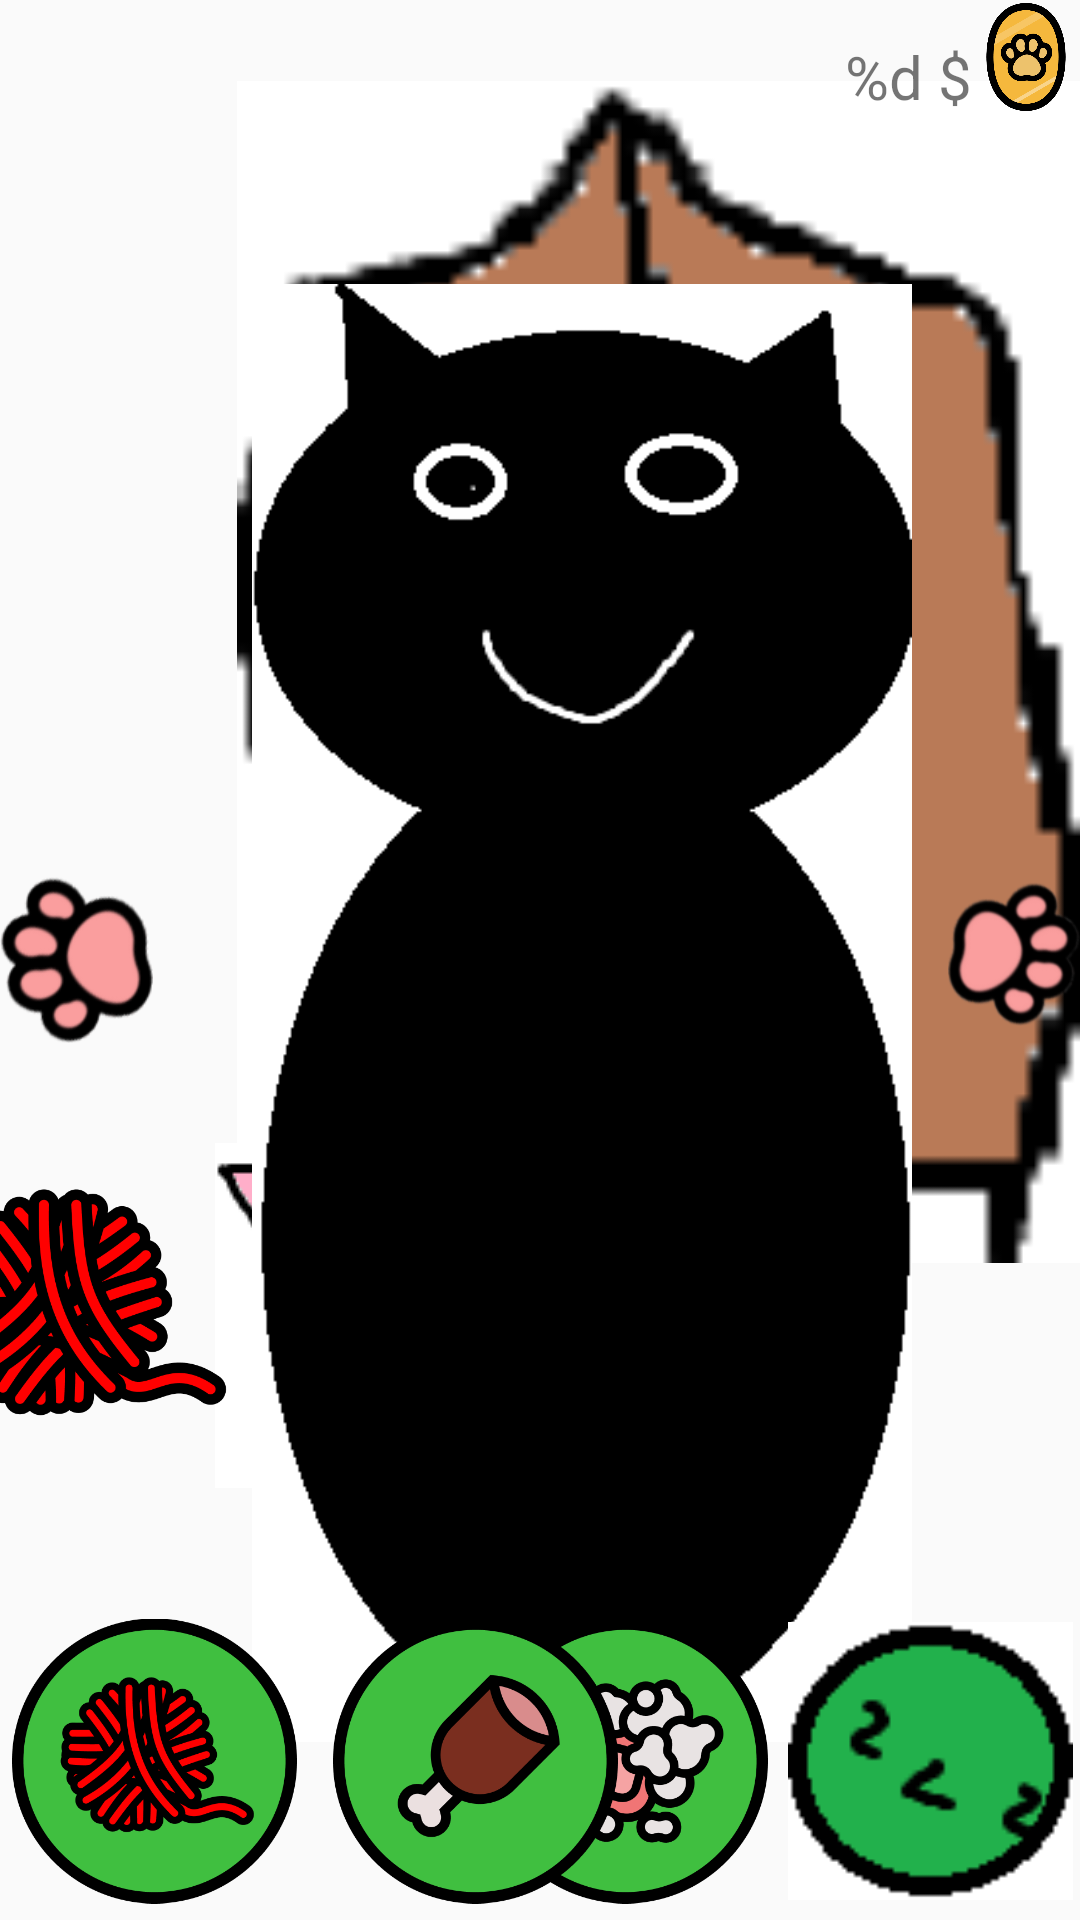

The Android layout XML behind this screen, and the referenced resources:
<!-- AndroidManifest.xml: application theme Theme.MyLittleCat -->
<!-- res/layout/activity_livingroom.xml -->
<?xml version="1.0" encoding="utf-8"?>
<androidx.constraintlayout.widget.ConstraintLayout xmlns:android="http://schemas.android.com/apk/res/android"
    xmlns:app="http://schemas.android.com/apk/res-auto"
    xmlns:tools="http://schemas.android.com/tools"
    android:layout_width="match_parent"
    android:layout_height="match_parent"
    tools:context=".Livingroom">

        <ImageView
            android:id="@+id/imageView7"
            android:layout_width="281dp"
            android:layout_height="448dp"
            app:layout_constraintEnd_toEndOf="parent"
            app:layout_constraintTop_toTopOf="parent"
            app:srcCompat="@drawable/wardrobe" />

        <ImageView
            android:id="@+id/pillow"
            android:layout_width="wrap_content"
            android:layout_height="wrap_content"
            app:layout_constraintBottom_toBottomOf="parent"
            app:layout_constraintEnd_toEndOf="parent"
            app:layout_constraintStart_toStartOf="parent"
            app:layout_constraintTop_toTopOf="@+id/catMood"
            app:layout_constraintVertical_bias="0.665"
            app:srcCompat="@drawable/pillow" />

        <ImageView
            android:id="@+id/catMood"
            android:layout_width="228dp"
            android:layout_height="486dp"
            android:adjustViewBounds="true"
            app:layout_constraintBottom_toBottomOf="parent"
            app:layout_constraintEnd_toEndOf="parent"
            app:layout_constraintHorizontal_bias="0.606"
            app:layout_constraintStart_toStartOf="parent"
            app:layout_constraintTop_toTopOf="parent"
            app:layout_constraintVertical_bias="0.614"
            app:srcCompat="@drawable/cat" />


        <TextView
            android:id="@+id/money_status_id"
            android:layout_width="wrap_content"
            android:layout_height="26dp"
            android:layout_marginTop="12dp"
            android:text="@string/money_status"
            android:textSize="20dp"
            app:layout_constraintEnd_toStartOf="@+id/imageView5"
            app:layout_constraintTop_toTopOf="parent" />

        <ImageView
            android:id="@+id/clean"
            android:layout_width="95dp"
            android:layout_height="98dp"
            android:layout_marginEnd="104dp"
            android:layout_marginBottom="4dp"
            app:layout_constraintBottom_toBottomOf="parent"
            app:layout_constraintEnd_toEndOf="parent"
            app:layout_constraintHorizontal_bias="1.0"
            app:layout_constraintStart_toEndOf="@+id/hungry"
            app:srcCompat="@drawable/clean_full" />

        <ImageView
            android:id="@+id/hungry"
            android:layout_width="95dp"
            android:layout_height="98dp"
            android:layout_marginStart="12dp"
            android:layout_marginBottom="4dp"
            app:layout_constraintBottom_toBottomOf="parent"
            app:layout_constraintStart_toEndOf="@+id/mood"
            app:srcCompat="@drawable/hungry_full" />

        <ImageView
            android:id="@+id/mood"
            android:layout_width="95dp"
            android:layout_height="98dp"
            android:layout_marginStart="4dp"
            android:layout_marginBottom="4dp"
            app:layout_constraintBottom_toBottomOf="parent"
            app:layout_constraintStart_toStartOf="parent"
            app:srcCompat="@drawable/mood_full" />

        <ImageView
            android:id="@+id/sleep"
            android:layout_width="95dp"
            android:layout_height="98dp"
            android:layout_marginBottom="4dp"
            app:layout_constraintBottom_toBottomOf="parent"
            app:layout_constraintEnd_toEndOf="parent"
            app:layout_constraintHorizontal_bias="0.75"
            app:layout_constraintStart_toEndOf="@+id/clean"
            app:srcCompat="@drawable/sleep_full" />

        <ImageView
            android:id="@+id/arrright"
            android:layout_width="44dp"
            android:layout_height="68dp"
            app:layout_constraintBottom_toBottomOf="@+id/sleep"
            app:layout_constraintEnd_toEndOf="parent"
            app:layout_constraintTop_toTopOf="parent"
            app:srcCompat="@drawable/arrow_right" />

        <ImageView
            android:id="@+id/arrleft"
            android:layout_width="51dp"
            android:layout_height="62dp"
            android:alpha="2"
            app:layout_constraintBottom_toBottomOf="parent"
            app:layout_constraintStart_toStartOf="parent"
            app:layout_constraintTop_toTopOf="parent"
            app:srcCompat="@drawable/arrow_left" />

        <ImageView
            android:id="@+id/imageView5"
            android:layout_width="36dp"
            android:layout_height="38dp"
            app:layout_constraintEnd_toEndOf="parent"
            app:layout_constraintTop_toTopOf="parent"
            app:srcCompat="@drawable/coin" />

        <ImageView
            android:id="@+id/imageView6"
            android:layout_width="105dp"
            android:layout_height="97dp"
            android:layout_marginBottom="52dp"
            app:layout_constraintBottom_toTopOf="@+id/mood"
            app:layout_constraintEnd_toStartOf="@+id/pillow"
            app:layout_constraintHorizontal_bias="0.761"
            app:layout_constraintStart_toStartOf="parent"
            app:srcCompat="@drawable/woal" />

</androidx.constraintlayout.widget.ConstraintLayout>
<!-- resources referenced by this layout -->
<resources>
  <!-- drawable arrow_left: png bitmap (drawable, 19218 bytes) -->
  <!-- drawable arrow_right: png bitmap (drawable, 20176 bytes) -->
  <!-- drawable cat: png bitmap (drawable, 5057 bytes) -->
  <!-- drawable clean_full: png bitmap (drawable, 29516 bytes) -->
  <!-- drawable coin: png bitmap (drawable, 22918 bytes) -->
  <!-- drawable hungry_full: png bitmap (drawable, 20768 bytes) -->
  <!-- drawable mood_full: png bitmap (drawable, 29105 bytes) -->
  <!-- drawable pillow: png bitmap (drawable, 2124 bytes) -->
  <!-- drawable sleep_full: png bitmap (drawable, 1158 bytes) -->
  <!-- drawable wardrobe: png bitmap (drawable, 1801 bytes) -->
  <!-- drawable woal: png bitmap (drawable, 22481 bytes) -->
  <string name="money_status">%d $</string>
  <style name="Theme.MyLittleCat" parent="Theme.AppCompat.Light.NoActionBar">
          
          <item name="colorPrimary">@color/purple_500</item>
          <item name="colorPrimaryVariant">@color/purple_700</item>
          <item name="colorOnPrimary">@color/white</item>
          
          <item name="colorSecondary">@color/teal_200</item>
          <item name="colorSecondaryVariant">@color/teal_700</item>
          <item name="colorOnSecondary">@color/black</item>
          
          <item name="android:statusBarColor">?attr/colorPrimaryVariant</item>
          
      </style>
  <!-- not gathered from this repository: default colours our renderer supplied (Android Studio template values) -->
  <color name="purple_500">#FF6200EE</color>
  <color name="purple_700">#FF3700B3</color>
  <color name="teal_200">#FF03DAC5</color>
  <color name="teal_700">#FF018786</color>
  <color name="black">#FF000000</color>
  <color name="white">#FFFFFFFF</color>
</resources>
